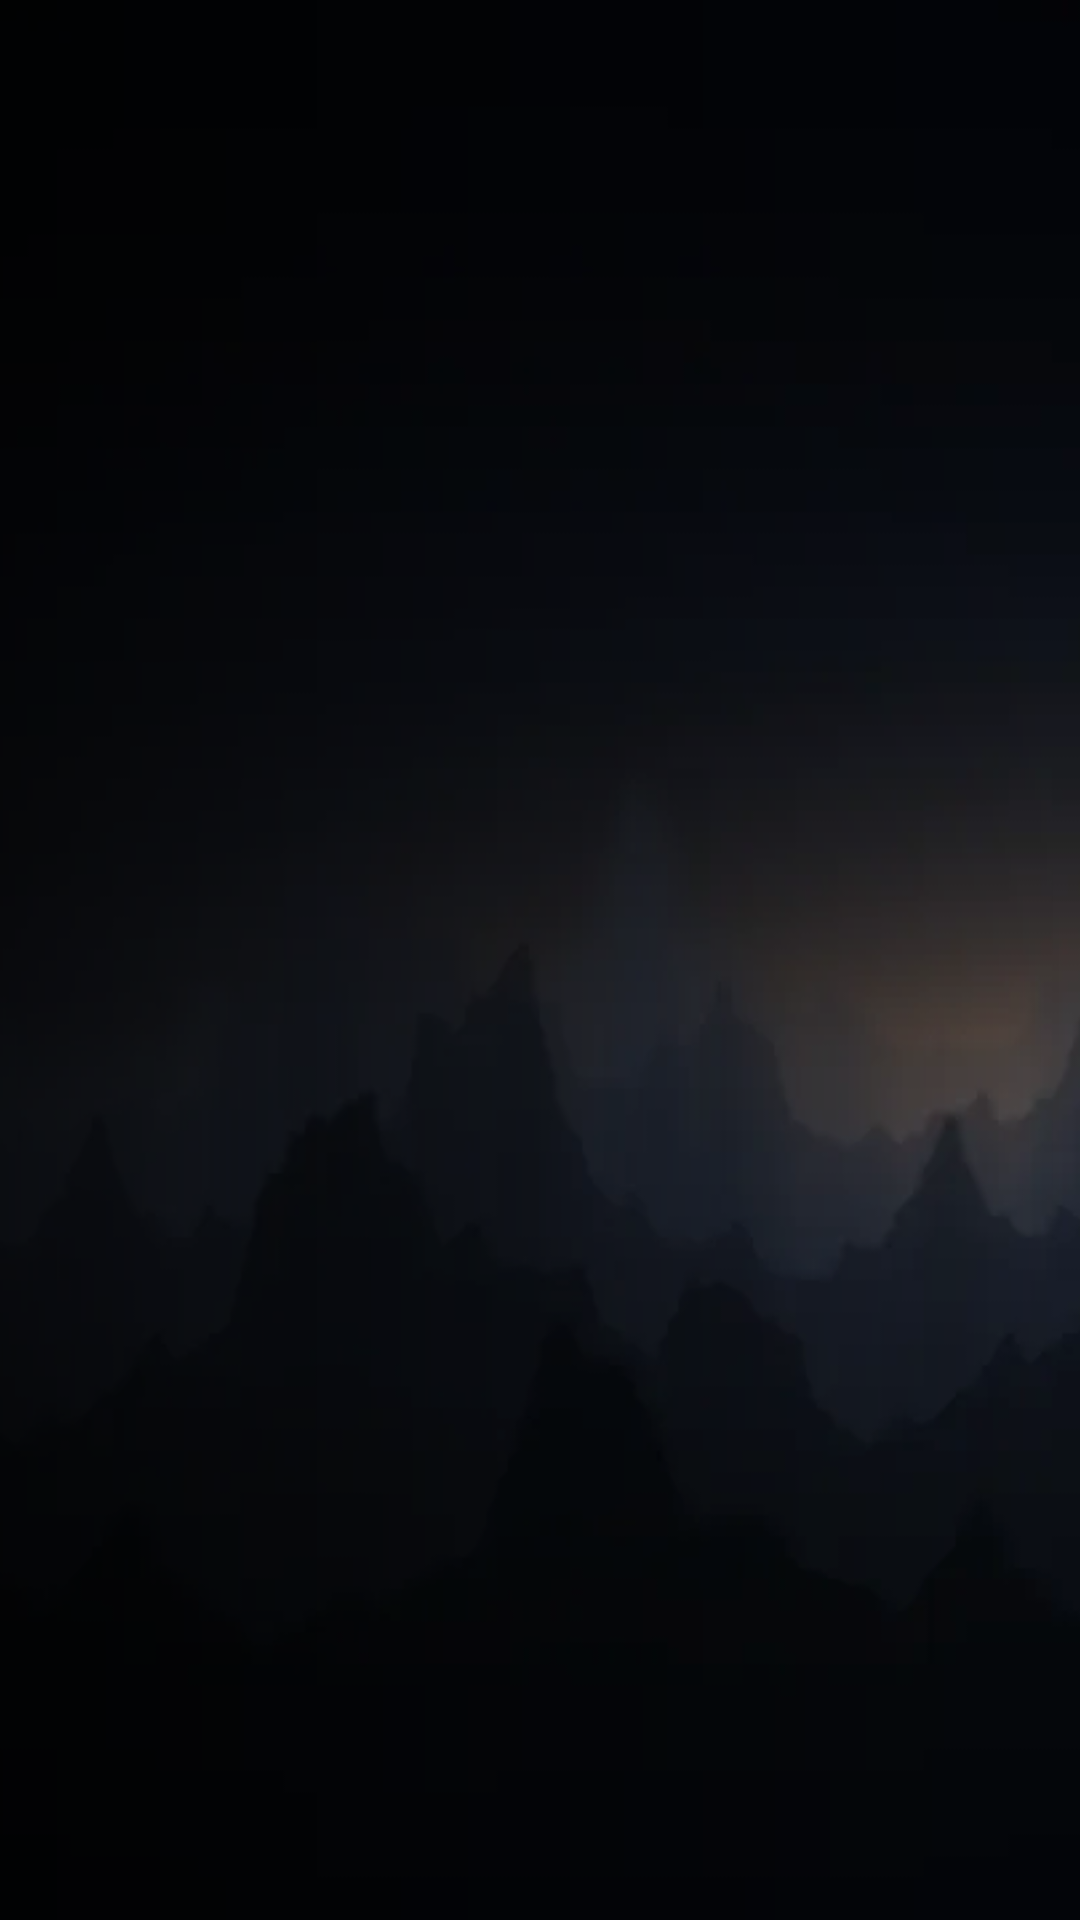

This screen was rendered from an Android layout file. Write that file and the resources it references.
<!-- AndroidManifest.xml: application theme Theme.MinimalTV -->
<!-- res/layout/activity_main.xml -->
<?xml version="1.0" encoding="utf-8"?>
<FrameLayout xmlns:android="http://schemas.android.com/apk/res/android"
    android:layout_width="match_parent"
    android:layout_height="match_parent"
    android:background="@android:color/black">

    <ImageView
        android:id="@+id/wallpaper"
        android:layout_width="match_parent"
        android:layout_height="match_parent"
        android:contentDescription="@null"
        android:scaleType="centerCrop"
        android:src="@drawable/wallpaper_mountains" />

    <View
        android:layout_width="match_parent"
        android:layout_height="match_parent"
        android:background="@drawable/scrim_start" />

    <androidx.recyclerview.widget.RecyclerView
        android:id="@+id/app_list"
        android:layout_width="@dimen/list_width"
        android:layout_height="match_parent"
        android:layout_gravity="start"
        android:clipToPadding="false"
        android:descendantFocusability="afterDescendants"
        android:focusable="false"
        android:paddingStart="@dimen/list_margin"
        android:paddingTop="@dimen/list_padding_vertical"
        android:paddingEnd="@dimen/list_padding_end"
        android:paddingBottom="@dimen/list_padding_vertical"
        android:scrollbars="none" />

</FrameLayout>
<!-- resources referenced by this layout -->
<resources>
  <dimen name="list_margin">36dp</dimen>
  <dimen name="list_padding_end">16dp</dimen>
  <dimen name="list_padding_vertical">44dp</dimen>
  <dimen name="list_width">420dp</dimen>
  <!-- drawable scrim_start (drawable) -->
  <?xml version="1.0" encoding="utf-8"?>
  <shape xmlns:android="http://schemas.android.com/apk/res/android"
      android:shape="rectangle">
      <gradient
          android:angle="0"
          android:endColor="#00000000"
          android:startColor="#B3000000"
          android:type="linear" />
  </shape>
  <!-- drawable wallpaper_mountains: webp bitmap (drawable-nodpi, 6010 bytes) -->
  <style name="Theme.MinimalTV" parent="@android:style/Theme.Material.NoActionBar">
          <item name="android:windowBackground">@color/background</item>
          <item name="android:colorAccent">@color/accent</item>
          <item name="android:windowAnimationStyle">@null</item>
      </style>
  <color name="background">#FF0A0D13</color>
  <color name="accent">#FFE8A25C</color>
</resources>
